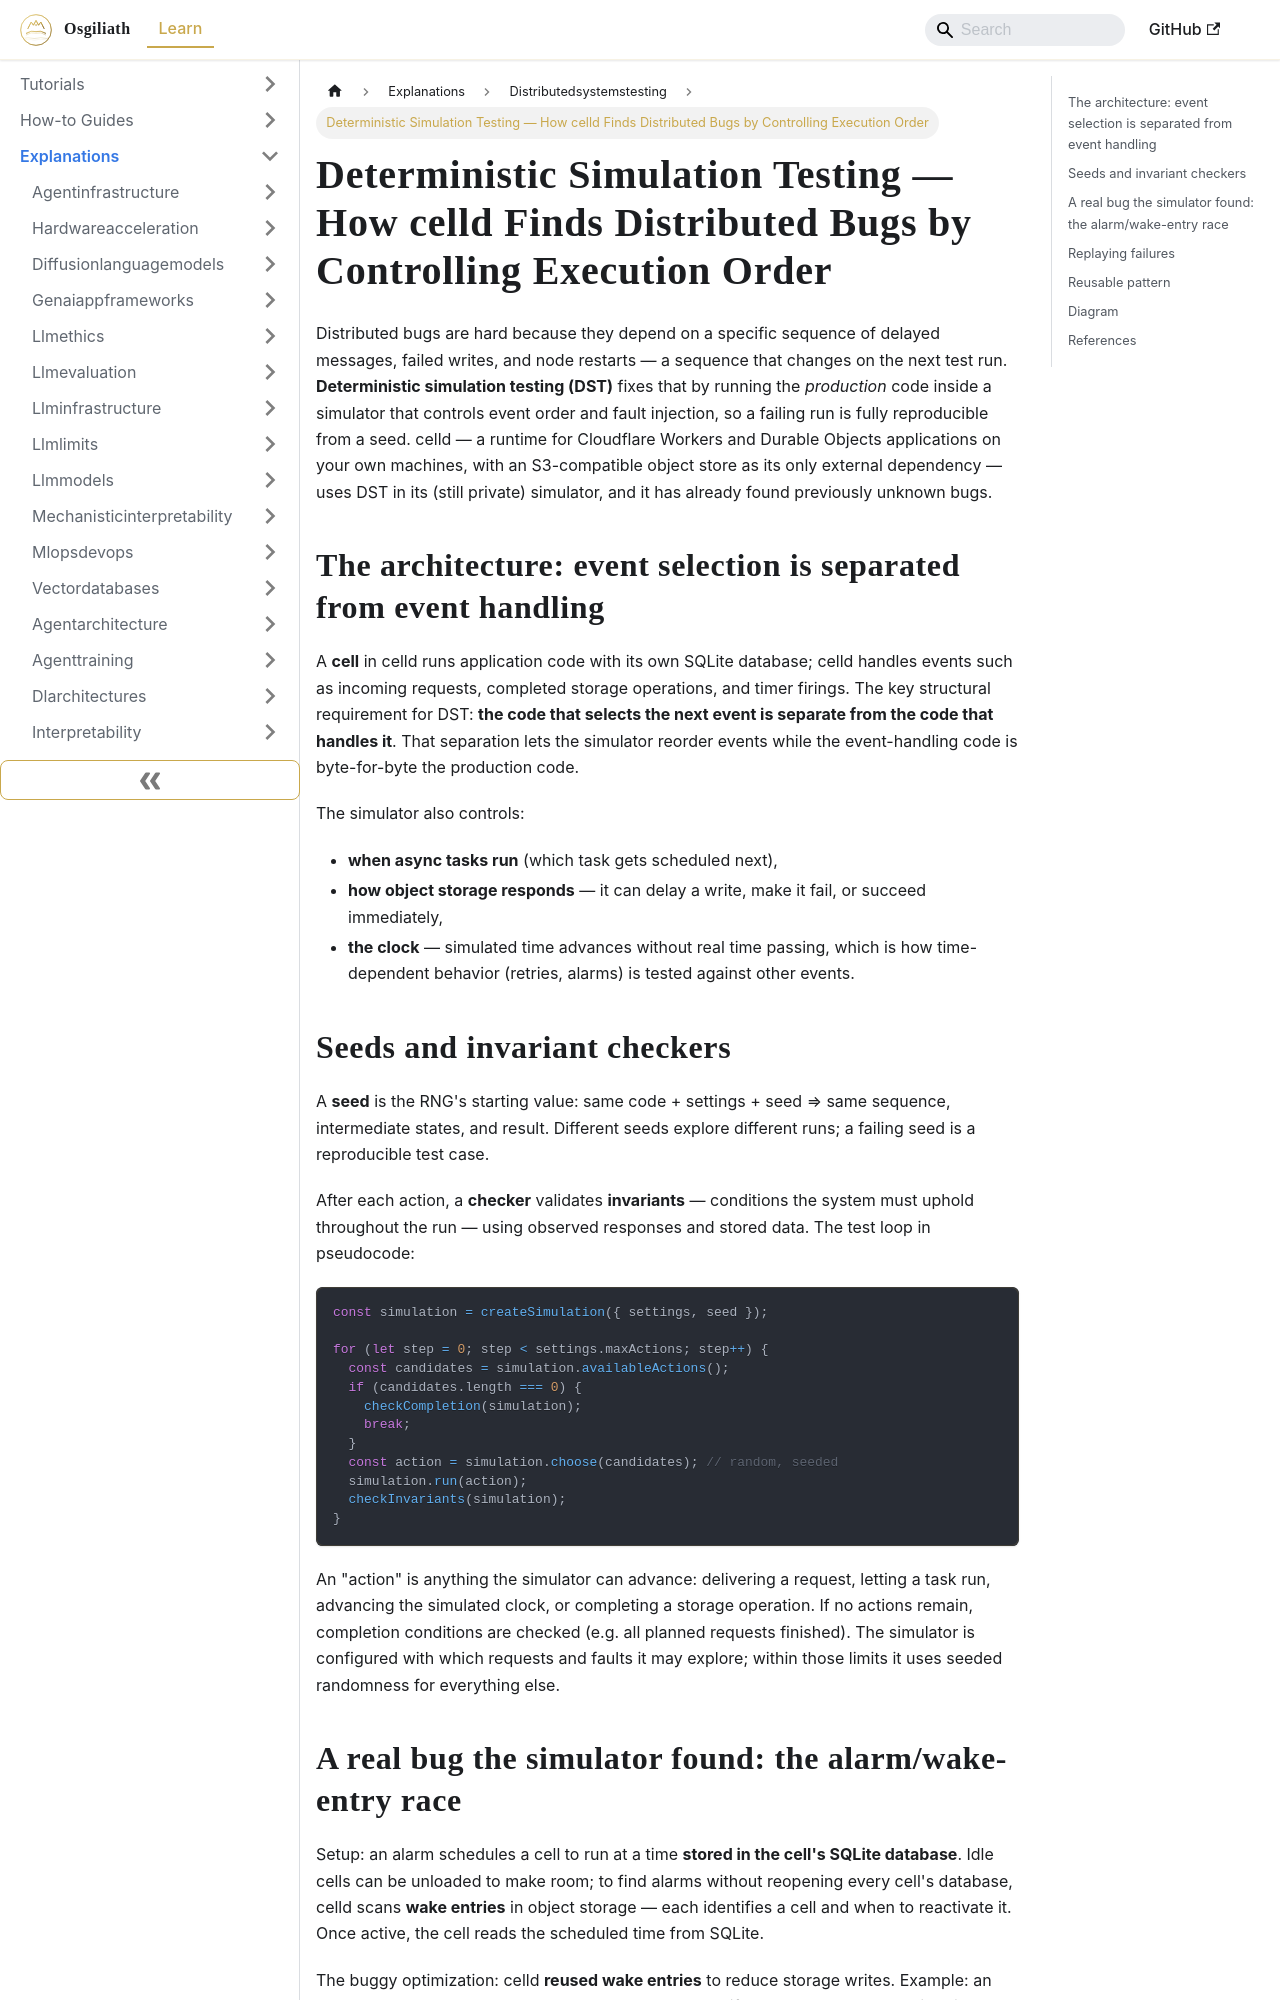

repository: OsgiliathEnterprise/kb · page: explanations/systemdesign/distributedsystemstesting/explanation-celld-deterministic-simulation-testing/index.html · generator: docusaurus

---
title: Deterministic Simulation Testing — How celld Finds Distributed Bugs by Controlling
  Execution Order
diataxis: Explanation
domain: system-design
topic: distributed-systems-testing
source: HackerNews
source_url: https://celld.dev/docs/engineering/deterministic-simulation-testing/
date: 2026-10-11
keywords:
- knowledge-base
- distributed-systems-testing
- system-design
- explanations
---
# Deterministic Simulation Testing — How celld Finds Distributed Bugs by Controlling Execution Order

Distributed bugs are hard because they depend on a specific sequence of delayed messages, failed writes, and node restarts — a sequence that changes on the next test run. **Deterministic simulation testing (DST)** fixes that by running the *production* code inside a simulator that controls event order and fault injection, so a failing run is fully reproducible from a seed. celld — a runtime for Cloudflare Workers and Durable Objects applications on your own machines, with an S3-compatible object store as its only external dependency — uses DST in its (still private) simulator, and it has already found previously unknown bugs.

## The architecture: event selection is separated from event handling

A **cell** in celld runs application code with its own SQLite database; celld handles events such as incoming requests, completed storage operations, and timer firings. The key structural requirement for DST: **the code that selects the next event is separate from the code that handles it**. That separation lets the simulator reorder events while the event-handling code is byte-for-byte the production code.

The simulator also controls:

- **when async tasks run** (which task gets scheduled next),
- **how object storage responds** — it can delay a write, make it fail, or succeed immediately,
- **the clock** — simulated time advances without real time passing, which is how time-dependent behavior (retries, alarms) is tested against other events.
